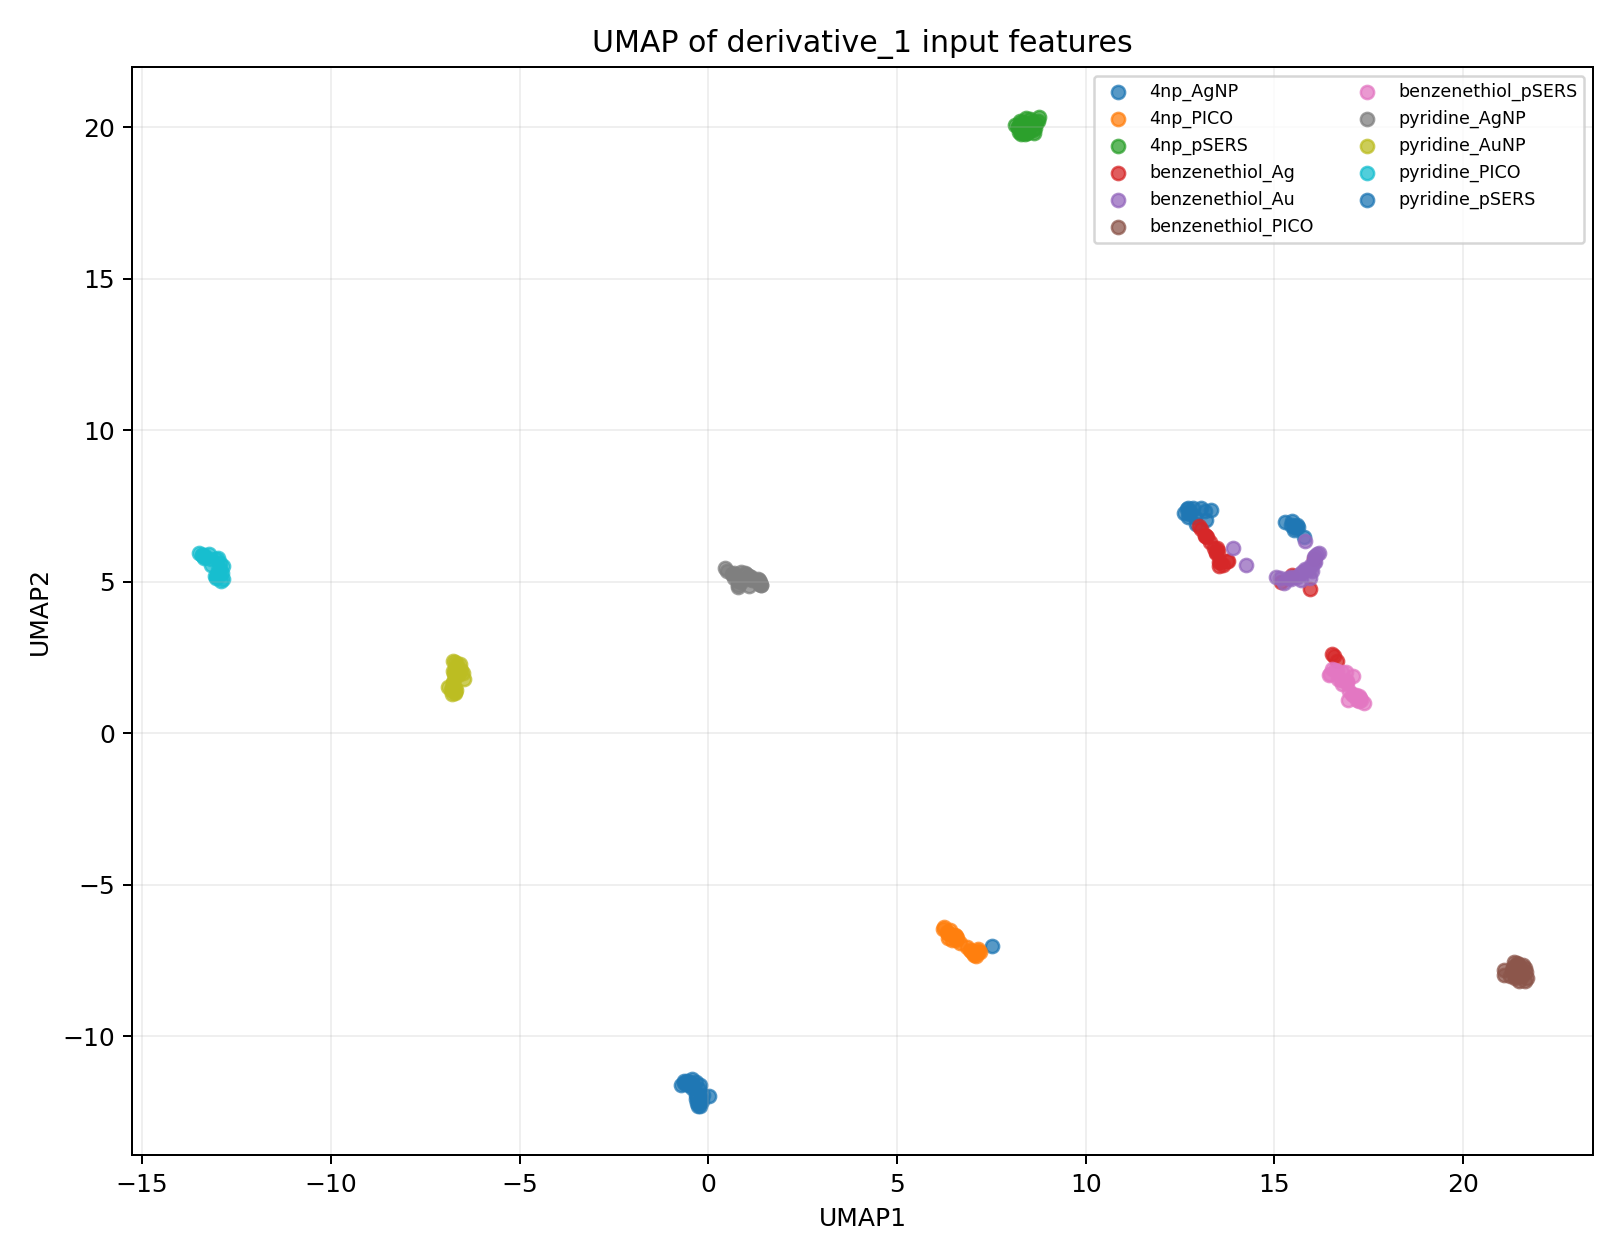

Data behind this chart, as committed beside it:
umap1, umap2, label, substrate
8.389, 19.77, 4np, pSERS
8.472, 20.08, 4np, pSERS
8.219, 20, 4np, pSERS
8.743, 20.22, 4np, pSERS
8.303, 20.16, 4np, pSERS
8.447, 19.84, 4np, pSERS
8.248, 20.07, 4np, pSERS
8.597, 19.91, 4np, pSERS
8.695, 20.14, 4np, pSERS
8.538, 20.28, 4np, pSERS
8.589, 20.19, 4np, pSERS
8.293, 19.84, 4np, pSERS
8.134, 20.09, 4np, pSERS
8.759, 20.35, 4np, pSERS
8.669, 19.96, 4np, pSERS
8.43, 20.31, 4np, pSERS
8.456, 20.11, 4np, pSERS
8.62, 19.81, 4np, pSERS
8.22, 20.02, 4np, pSERS
8.462, 19.84, 4np, pSERS
8.25, 20.2, 4np, pSERS
8.45, 19.82, 4np, pSERS
8.276, 19.92, 4np, pSERS
8.233, 19.83, 4np, pSERS
8.285, 19.78, 4np, pSERS
17.26, 1.168, benzenethiol, pSERS
16.78, 1.607, benzenethiol, pSERS
16.79, 2.008, benzenethiol, pSERS
16.96, 1.085, benzenethiol, pSERS
16.66, 2.04, benzenethiol, pSERS
16.92, 1.705, benzenethiol, pSERS
16.48, 1.946, benzenethiol, pSERS
16.6, 2.069, benzenethiol, pSERS
17.09, 1.256, benzenethiol, pSERS
16.53, 2.131, benzenethiol, pSERS
17.24, 1.072, benzenethiol, pSERS
17.19, 1.106, benzenethiol, pSERS
16.76, 1.74, benzenethiol, pSERS
16.45, 1.925, benzenethiol, pSERS
16.89, 2.01, benzenethiol, pSERS
16.89, 1.725, benzenethiol, pSERS
17.37, 1.004, benzenethiol, pSERS
17.07, 1.287, benzenethiol, pSERS
17.29, 1.096, benzenethiol, pSERS
16.97, 1.392, benzenethiol, pSERS
17.07, 1.871, benzenethiol, pSERS
17.24, 1.23, benzenethiol, pSERS
16.69, 1.774, benzenethiol, pSERS
17.18, 1.274, benzenethiol, pSERS
16.93, 1.647, benzenethiol, pSERS
-0.2293, -11.63, pyridine, pSERS
-0.4304, -11.71, pyridine, pSERS
-0.1755, -12.16, pyridine, pSERS
-0.5032, -11.61, pyridine, pSERS
-0.183, -12.05, pyridine, pSERS
-0.332, -11.53, pyridine, pSERS
-0.2245, -12.19, pyridine, pSERS
-0.4226, -11.57, pyridine, pSERS
-0.2065, -12.3, pyridine, pSERS
-0.6346, -11.56, pyridine, pSERS
... 215 more rows
